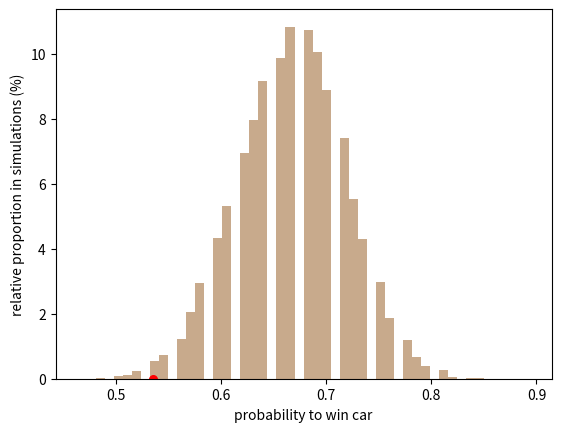

Reproduce this figure in Python.
import pandas as pd
import seaborn as sns
import numpy as np
import matplotlib.pyplot as plt

behind_door = ['car', 'goat'] # possible items behind door to which the contestant switches
prob_for_item = [2/3, 1/3] # probabilities GIVEN THE MODEL IS TRUE
sample_size = 84 # number of shows sampled
number_of_wins_from_real_data = 45 # Number of wins observed in 84 shows

# simulate one value
def prob_win_car():
    sample_shows = np.random.choice(behind_door, p=prob_for_item, size=sample_size)
    num_cars = np.count_nonzero(sample_shows == 'car')
    return num_cars/sample_size

# run multiple simulations
num_repetitions = 20000
many_prob_win_car = np.empty(num_repetitions) # collection array
for i in range(num_repetitions):
    many_prob_win_car[i] = prob_win_car()

# plot the empirical distribution of the statistic
ax = sns.distplot(many_prob_win_car, kde=False, norm_hist=True)
ax.set(xlabel='probability to win car', ylabel='relative proportion in simulations (%)')

prob_win_in_data = number_of_wins_from_real_data/sample_size

# plot the empirical distribution of the statistic
ax = sns.distplot(many_prob_win_car, kde=False, norm_hist=True)
ax.set(xlabel='probability to win car', ylabel='relative proportion in simulations (%)')
# Add a red point on the plot marking our data
plt.scatter(prob_win_in_data, 0, marker='o', s=30, color='red')  # draw observed value

num_simulations_like_data_or_more_extreme = np.count_nonzero(many_prob_win_car <= prob_win_in_data) 
print ('The p-value is', num_simulations_like_data_or_more_extreme/num_repetitions)

# write your code here


# write your code here
